Labelled photos from "mam", an image-classification folder in YashWankhade-ai/BreastCancerAI. The possible labels are: benign, malignant.

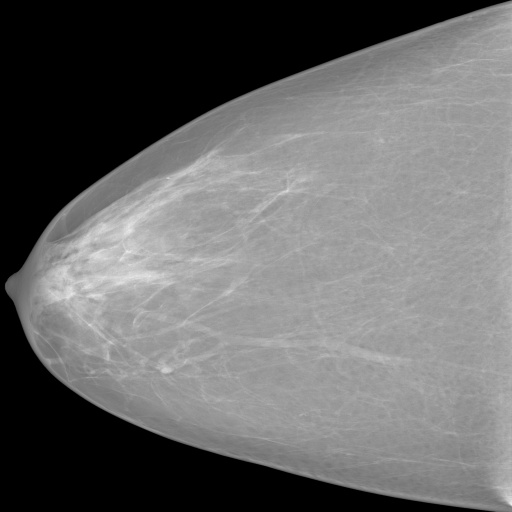
Label: benign

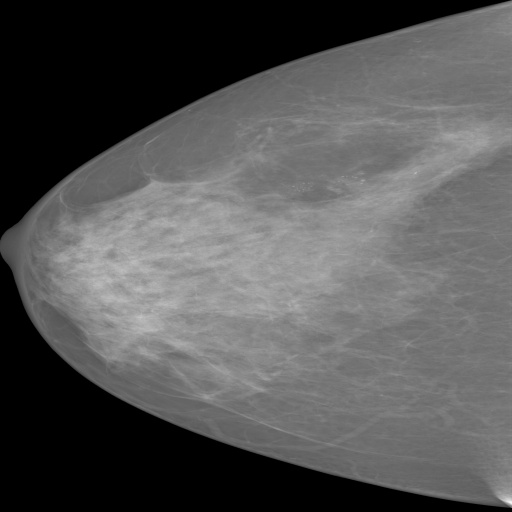
Label: malignant

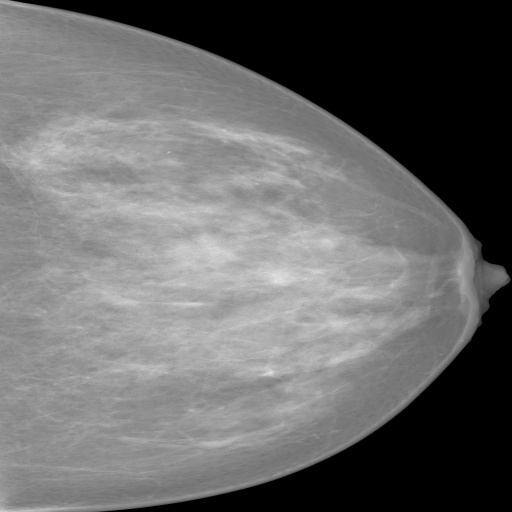
Label: benign

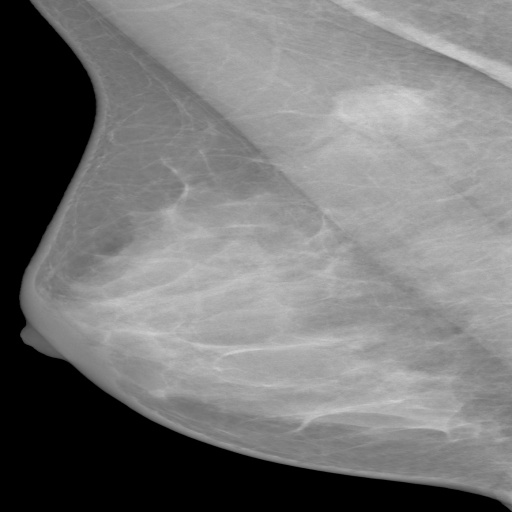
Label: malignant

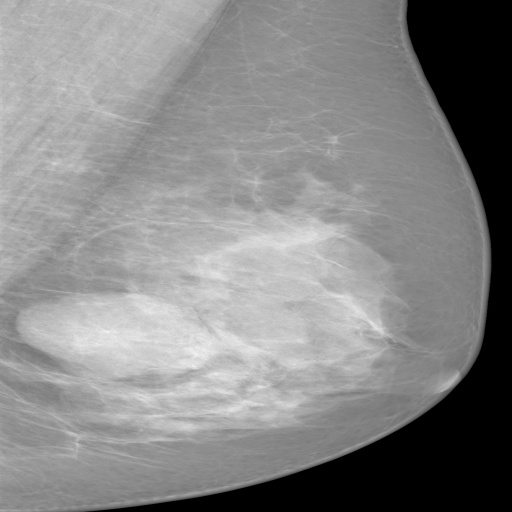
Label: benign

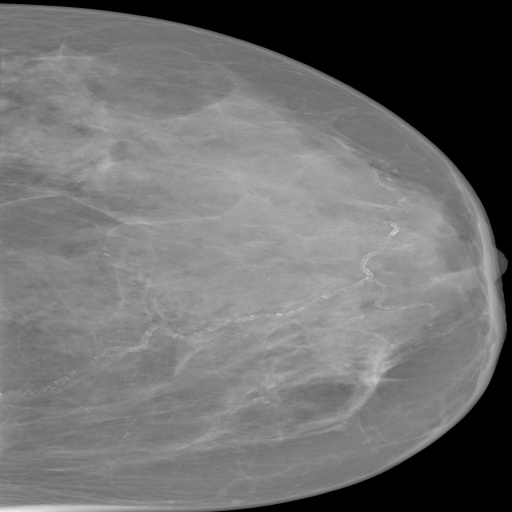
Label: malignant
